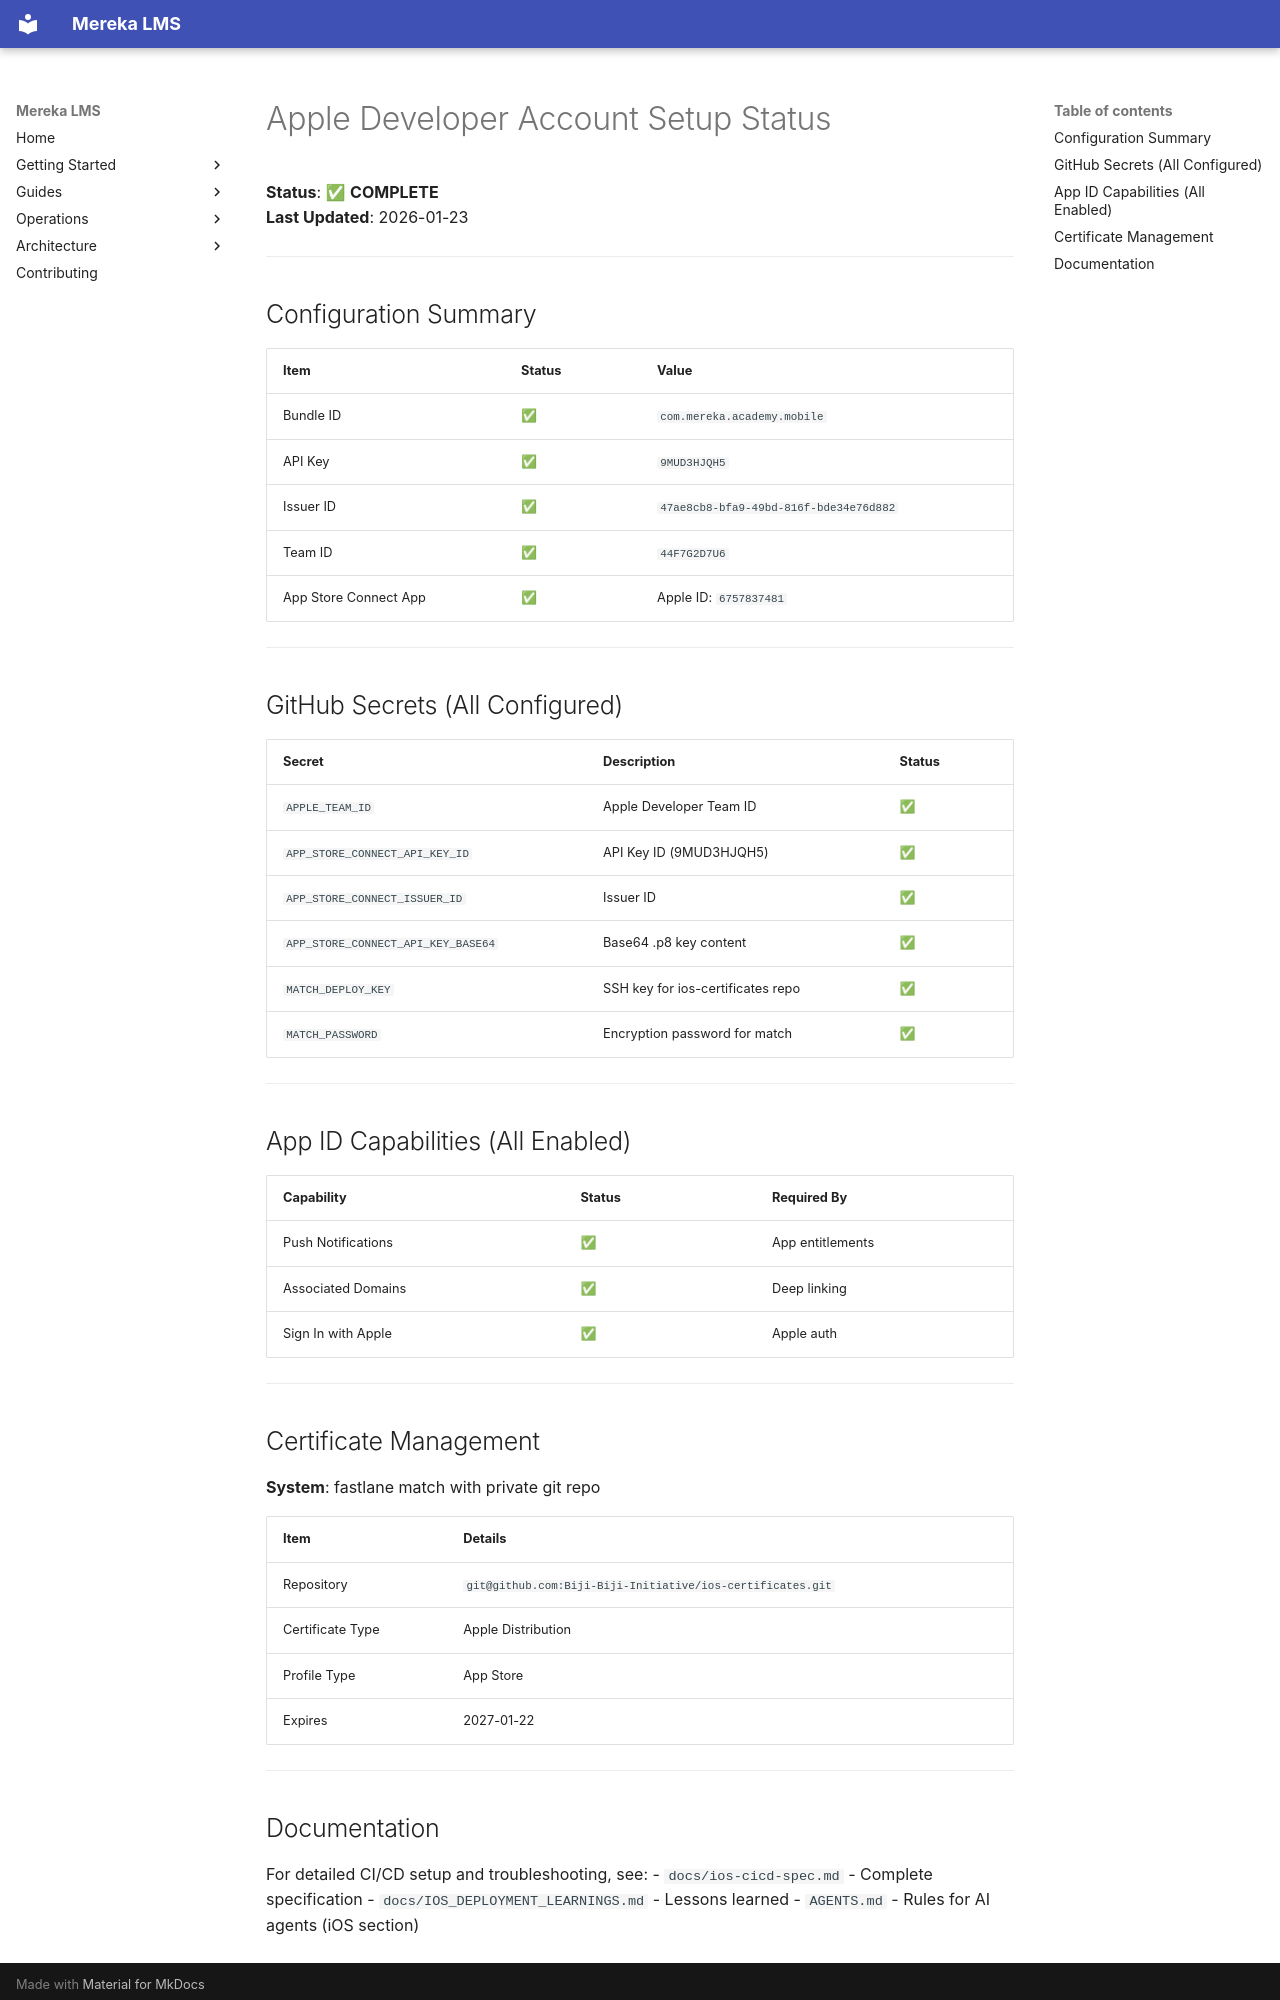

repository: lifeofgurpreet/mereka-lms-prototype · page: archive/reports/APPLE_SETUP_STATUS/index.html · generator: mkdocs

# Apple Developer Account Setup Status

**Status**: ✅ **COMPLETE**  
**Last Updated**: 2026-01-23

---

## Configuration Summary

| Item | Status | Value |
|------|--------|-------|
| Bundle ID | ✅ | `com.mereka.academy.mobile` |
| API Key | ✅ | `9MUD3HJQH5` |
| Issuer ID | ✅ | `47ae8cb8-bfa9-49bd-816f-bde34e76d882` |
| Team ID | ✅ | `44F7G2D7U6` |
| App Store Connect App | ✅ | Apple ID: `6757837481` |

---

## GitHub Secrets (All Configured)

| Secret | Description | Status |
|--------|-------------|--------|
| `APPLE_TEAM_ID` | Apple Developer Team ID | ✅ |
| `APP_STORE_CONNECT_API_KEY_ID` | API Key ID (9MUD3HJQH5) | ✅ |
| `APP_STORE_CONNECT_ISSUER_ID` | Issuer ID | ✅ |
| `APP_STORE_CONNECT_API_KEY_BASE64` | Base64 .p8 key content | ✅ |
| `MATCH_DEPLOY_KEY` | SSH key for ios-certificates repo | ✅ |
| `MATCH_PASSWORD` | Encryption password for match | ✅ |

---

## App ID Capabilities (All Enabled)

| Capability | Status | Required By |
|------------|--------|-------------|
| Push Notifications | ✅ | App entitlements |
| Associated Domains | ✅ | Deep linking |
| Sign In with Apple | ✅ | Apple auth |

---

## Certificate Management

**System**: fastlane match with private git repo

| Item | Details |
|------|---------|
| Repository | `git@github.com:Biji-Biji-Initiative/ios-certificates.git` |
| Certificate Type | Apple Distribution |
| Profile Type | App Store |
| Expires | 2027-01-22 |

---
